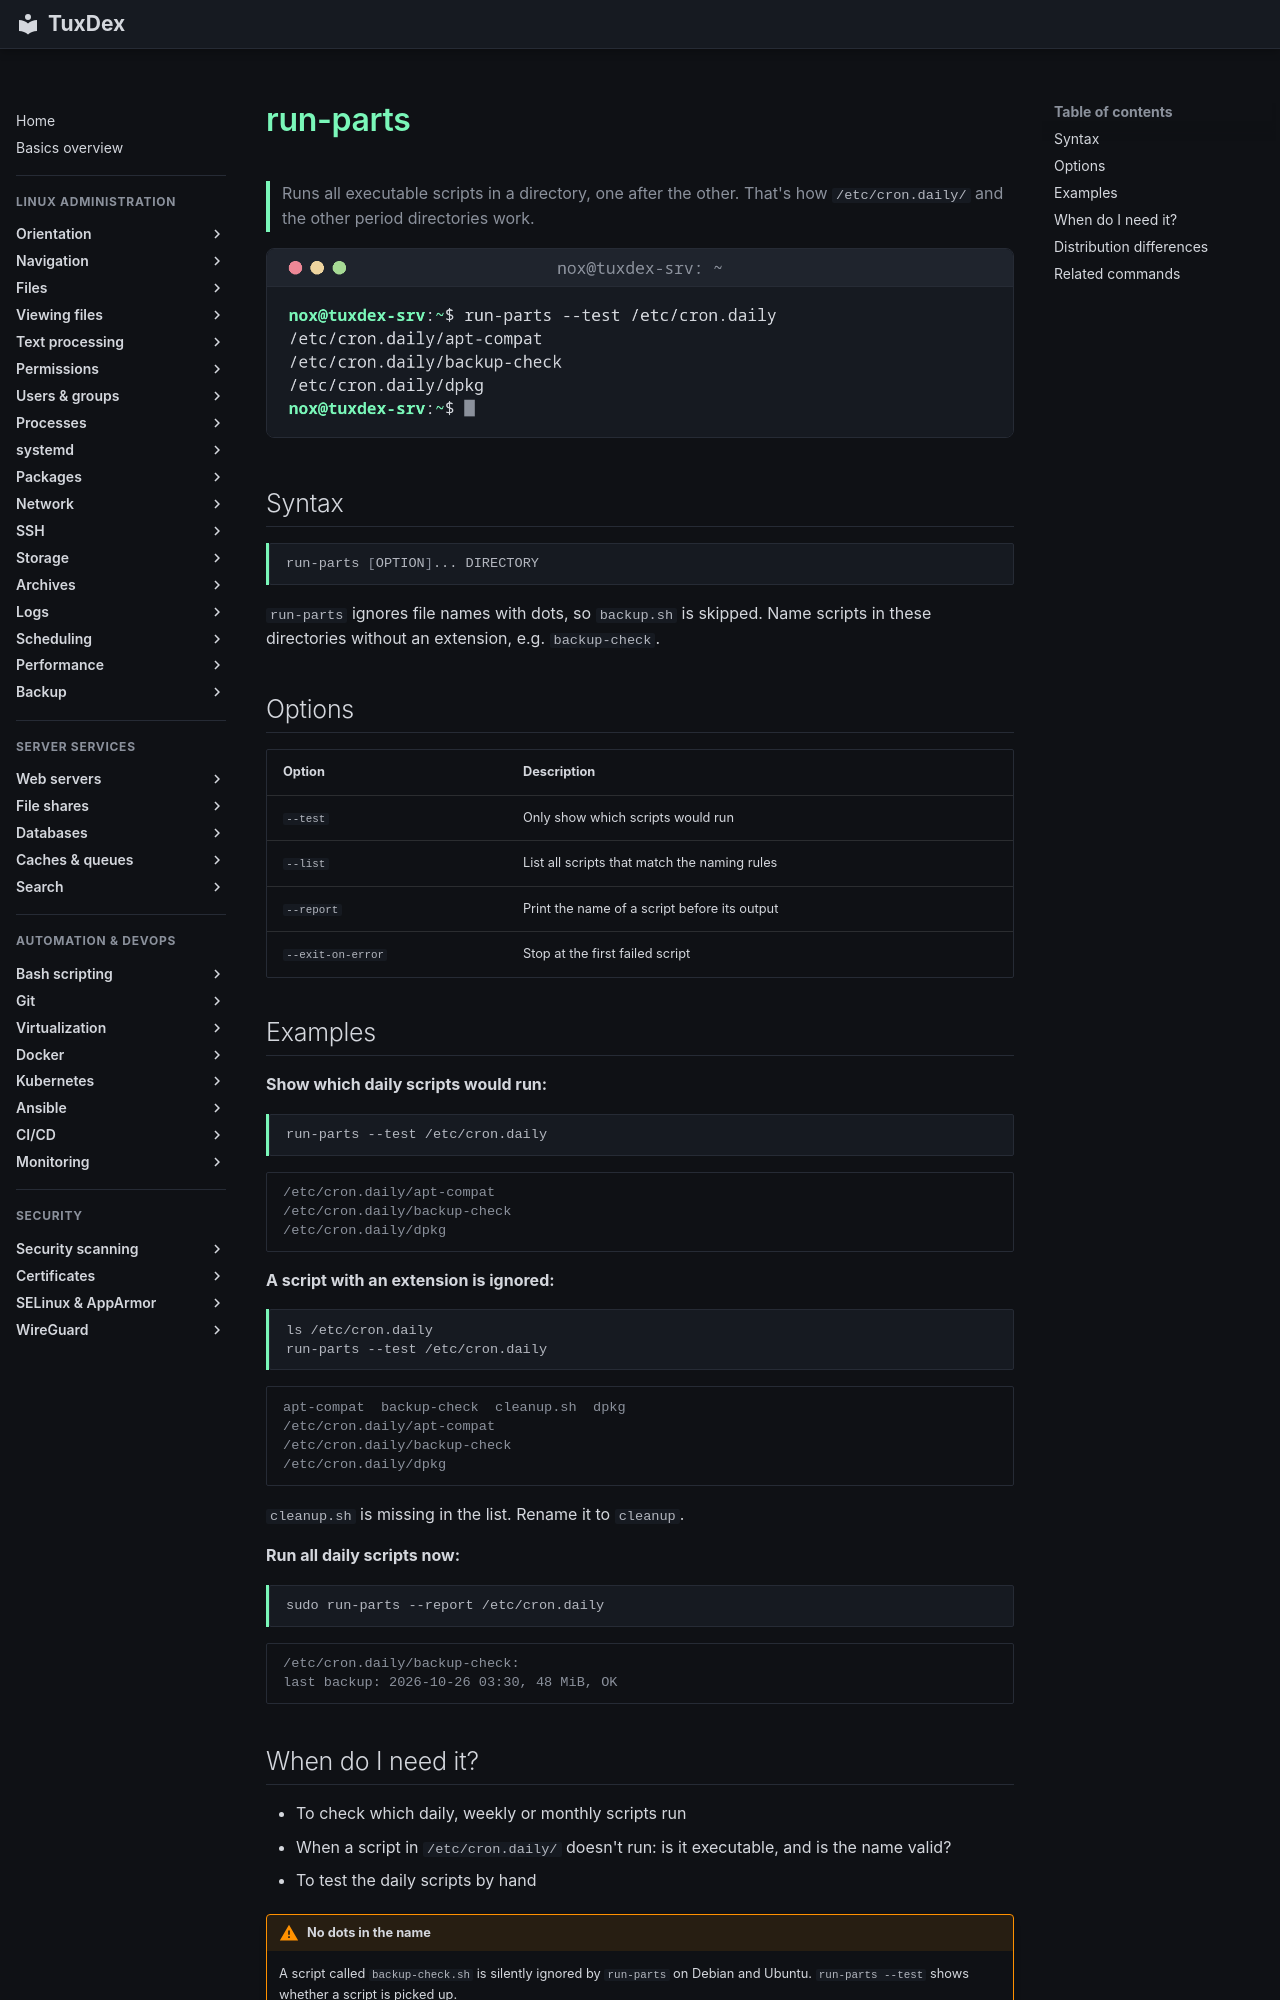

repository: Noxisan/tuxcodex · page: 16-scheduling/run-parts.en/index.html · generator: mkdocs

# run-parts

> Runs all executable scripts in a directory, one after the other. That's how `/etc/cron.daily/` and the other period directories work.

![run-parts output](../assets/screenshots/16-scheduling/run-parts.png)

## Syntax

```bash
run-parts [OPTION]... DIRECTORY
```

`run-parts` ignores file names with dots, so `backup.sh` is skipped. Name scripts in these directories without an extension, e.g. `backup-check`.

## Options

| Option | Description |
|--------|-------------|
| `--test` | Only show which scripts would run |
| `--list` | List all scripts that match the naming rules |
| `--report` | Print the name of a script before its output |
| `--exit-on-error` | Stop at the first failed script |

## Examples

**Show which daily scripts would run:**

```bash
run-parts --test /etc/cron.daily
```

```text
/etc/cron.daily/apt-compat
/etc/cron.daily/backup-check
/etc/cron.daily/dpkg
```

**A script with an extension is ignored:**

```bash
ls /etc/cron.daily
run-parts --test /etc/cron.daily
```

```text
apt-compat  backup-check  cleanup.sh  dpkg
/etc/cron.daily/apt-compat
/etc/cron.daily/backup-check
/etc/cron.daily/dpkg
```

`cleanup.sh` is missing in the list. Rename it to `cleanup`.

**Run all daily scripts now:**

```bash
sudo run-parts --report /etc/cron.daily
```

```text
/etc/cron.daily/backup-check:
last backup: 2026-10-26 03:30, 48 MiB, OK
```
